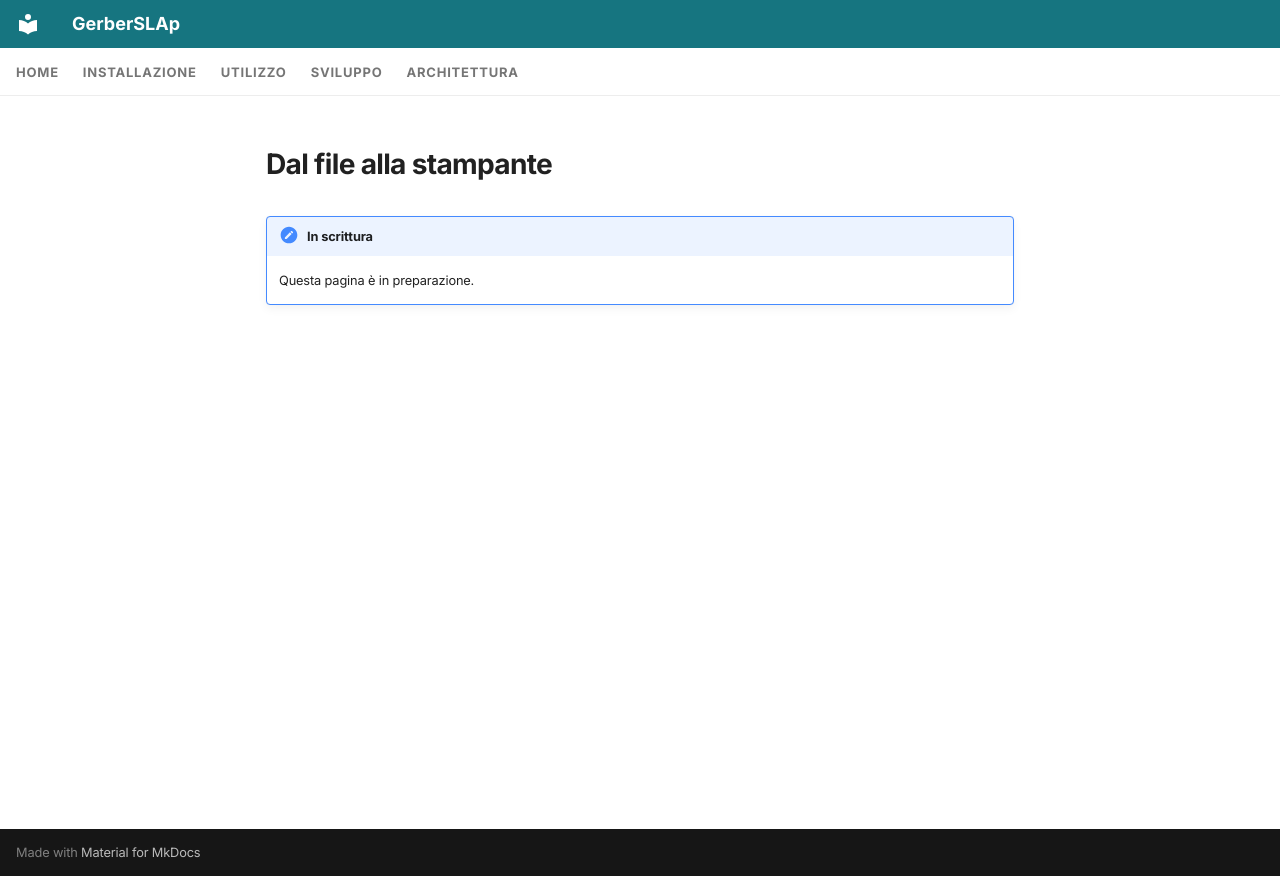

repository: shad0w82/GerberSLAp · page: it/usage/printing/index.html · generator: mkdocs

---
icon: material/printer-3d
---

# Dal file alla stampante

!!! note "In scrittura"
    Questa pagina è in preparazione.
